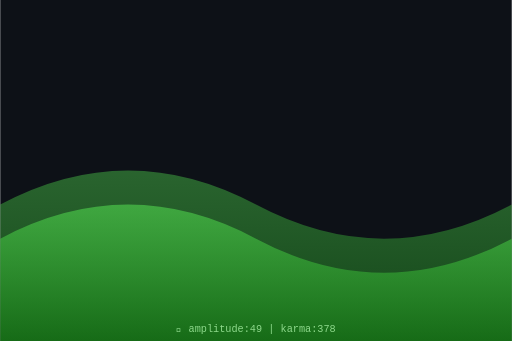
t = 0.00 s
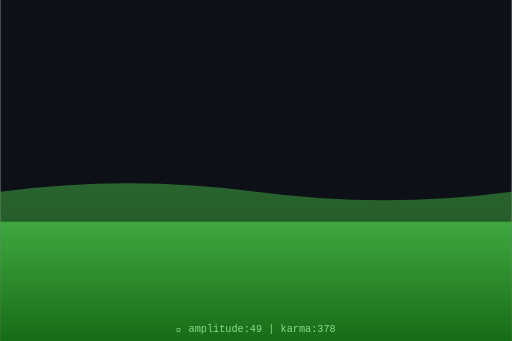
t = 0.75 s
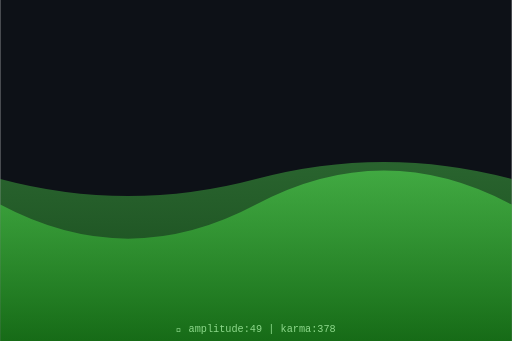
t = 1.50 s
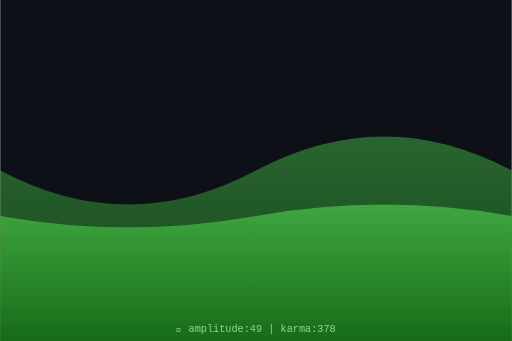
t = 2.00 s
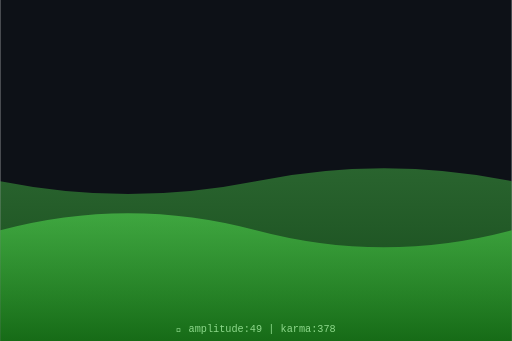
t = 2.63 s
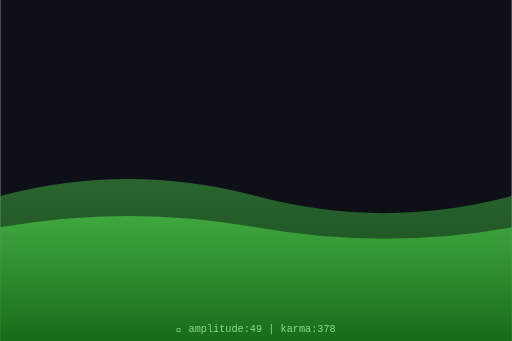
t = 3.50 s

The animated SVG that drew these frames (rendered in a browser with its animation timeline set to each time). Animation: 2 SMIL elements (animate=2); one cycle of 4.00 s, repeats indefinitely.

<svg xmlns="http://www.w3.org/2000/svg" viewBox="0 0 300 200" width="300" height="200">
  <defs>
    <linearGradient id="waveGrad" x1="0%" y1="0%" x2="0%" y2="100%">
      <stop offset="0%" style="stop-color:hsl(119,70%,60%);stop-opacity:0.8"/>
      <stop offset="100%" style="stop-color:hsl(119,70%,30%);stop-opacity:0.9"/>
    </linearGradient>
  </defs>
  <rect width="300" height="200" fill="#0d1117"/>
  <path d="M0,120 Q75,80 150,120 T300,120 L300,200 L0,200 Z" fill="url(#waveGrad)" opacity="0.5">
    <animate attributeName="d" dur="4s" repeatCount="indefinite"
      values="M0,120 Q75,80 150,120 T300,120 L300,200 L0,200 Z;
              M0,100 Q75,140 150,100 T300,100 L300,200 L0,200 Z;
              M0,120 Q75,80 150,120 T300,120 L300,200 L0,200 Z"/>
  </path>
  <path d="M0,140 Q75,100 150,140 T300,140 L300,200 L0,200 Z" fill="url(#waveGrad)" opacity="0.7">
    <animate attributeName="d" dur="3s" repeatCount="indefinite"
      values="M0,140 Q75,100 150,140 T300,140 L300,200 L0,200 Z;
              M0,120 Q75,160 150,120 T300,120 L300,200 L0,200 Z;
              M0,140 Q75,100 150,140 T300,140 L300,200 L0,200 Z"/>
  </path>
  <text x="150" y="195" text-anchor="middle" font-family="monospace" font-size="6" fill="hsl(119,50%,70%)">
    🌊 amplitude:49 | karma:378
  </text>
</svg>
